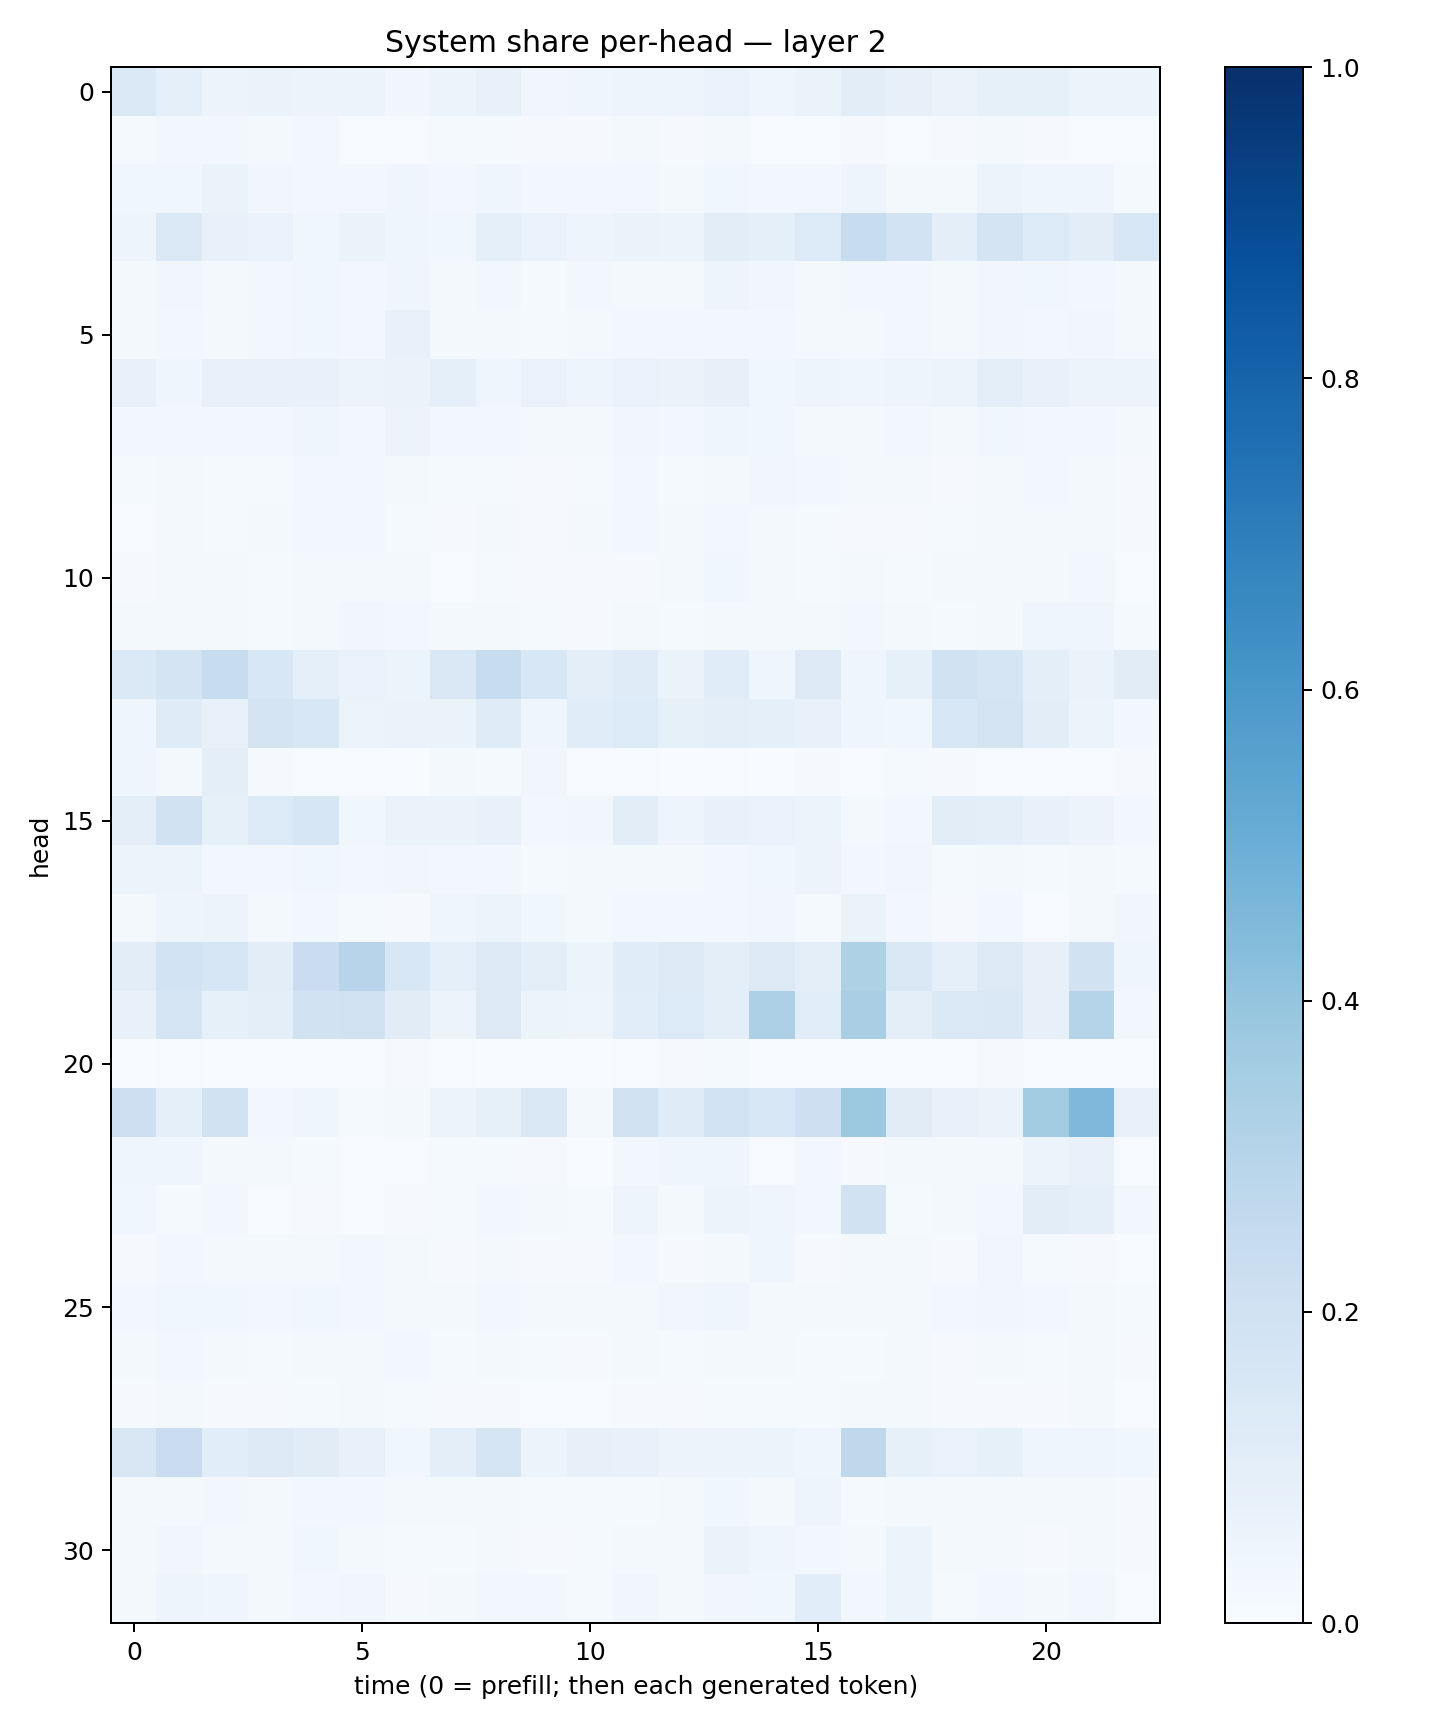

The file beside this chart, header and first rows:
0.13771574, 0.08887714, 0.055426832, 0.06499756, 0.057582665, 0.052697767, 0.033128154, 0.061662946, 0.07084002, 0.035149444, 0.04564754, 0.047350325, 0.04849137, 0.06914166, 0.045486208, 0.065847024, 0.10436729, 0.08001534, 0.062815614, 0.08367525, 0.08497139, 0.061575193, 0.060130294
0.01408, 0.02676, 0.02653, 0.02171, 0.02471, 0.00628, 0.00635, 0.01185, 0.01544, 0.01164, 0.01145, 0.01815, 0.009068, 0.01783, 0.007518, 0.006455, 0.01085, 0.007777, 0.01045, 0.01815, 0.01118, 0.006437, 0.004212
0.03905, 0.03649, 0.06493, 0.03384, 0.02651, 0.02981, 0.04581, 0.02552, 0.04226, 0.02986, 0.02527, 0.02882, 0.01898, 0.03612, 0.02383, 0.02602, 0.04718, 0.02254, 0.02116, 0.05114, 0.0433, 0.0395, 0.01455
0.04869, 0.1382, 0.07804, 0.06697, 0.03777, 0.06487, 0.03944, 0.03777, 0.09226, 0.06845, 0.05062, 0.06515, 0.06164, 0.1021, 0.08646, 0.1334, 0.2388, 0.1861, 0.09572, 0.1783, 0.1342, 0.104, 0.1541
0.01814, 0.0315, 0.02179, 0.02954, 0.03588, 0.03098, 0.04036, 0.0233, 0.02706, 0.01312, 0.02632, 0.02036, 0.02074, 0.04693, 0.03319, 0.01975, 0.0278, 0.02355, 0.02259, 0.03379, 0.03784, 0.02871, 0.01926
0.02036, 0.02891, 0.02286, 0.02578, 0.0358, 0.0288, 0.07738, 0.018, 0.01776, 0.01482, 0.01912, 0.02732, 0.02424, 0.0291, 0.03015, 0.01713, 0.02315, 0.02793, 0.02224, 0.03371, 0.02949, 0.0348, 0.01813
0.07622, 0.04638, 0.07368, 0.07162, 0.07221, 0.05774, 0.06494, 0.09179, 0.04604, 0.06805, 0.05011, 0.06656, 0.0634, 0.08156, 0.03833, 0.04992, 0.04226, 0.04965, 0.06196, 0.09442, 0.07525, 0.05479, 0.05653
0.02717, 0.03087, 0.02498, 0.02657, 0.03982, 0.02734, 0.05744, 0.02348, 0.02365, 0.01716, 0.02127, 0.03208, 0.02447, 0.04006, 0.03604, 0.01914, 0.02271, 0.02691, 0.02018, 0.03853, 0.02788, 0.02406, 0.01954
0.01264, 0.01982, 0.01333, 0.01272, 0.02693, 0.0242, 0.01836, 0.01415, 0.01443, 0.01013, 0.01202, 0.02596, 0.01489, 0.02251, 0.03358, 0.02348, 0.0184, 0.01853, 0.01069, 0.01878, 0.02468, 0.0175, 0.01151
0.007745, 0.01989, 0.01494, 0.01948, 0.02814, 0.02559, 0.01408, 0.01169, 0.01692, 0.009264, 0.01971, 0.02758, 0.01761, 0.024, 0.0175, 0.01187, 0.009894, 0.0116, 0.01307, 0.02321, 0.01877, 0.02053, 0.01014
0.01161, 0.02336, 0.01977, 0.01378, 0.0221, 0.0165, 0.01738, 0.007499, 0.0148, 0.01121, 0.009462, 0.011, 0.018, 0.03516, 0.01942, 0.01216, 0.01738, 0.01375, 0.01715, 0.02054, 0.02272, 0.02551, 0.005995
0.01658, 0.02003, 0.01899, 0.01431, 0.0175, 0.03224, 0.0295, 0.01867, 0.01827, 0.01284, 0.01115, 0.01963, 0.0156, 0.01889, 0.0188, 0.02262, 0.02417, 0.0209, 0.01545, 0.02191, 0.04483, 0.03934, 0.01459
0.1371, 0.1755, 0.2376, 0.1539, 0.09058, 0.06929, 0.05399, 0.1431, 0.2378, 0.1562, 0.09615, 0.1177, 0.0646, 0.1171, 0.04554, 0.1317, 0.0406, 0.08457, 0.1944, 0.1668, 0.09954, 0.06418, 0.1112
0.04656, 0.1189, 0.07369, 0.1775, 0.1538, 0.05867, 0.06332, 0.06535, 0.12, 0.0442, 0.1136, 0.1366, 0.08474, 0.09768, 0.09134, 0.07255, 0.03933, 0.03862, 0.1553, 0.1764, 0.105, 0.0624, 0.02759
0.04513, 0.02074, 0.0977, 0.008285, 0.005406, 0.005269, 0.003495, 0.01721, 0.01295, 0.03369, 0.005266, 0.003967, 0.002906, 0.004931, 0.00298, 0.009634, 0.003979, 0.01248, 0.01033, 0.007012, 0.004769, 0.00402, 0.009615
0.09396, 0.1894, 0.08467, 0.1345, 0.1592, 0.03786, 0.06271, 0.06287, 0.07573, 0.02652, 0.032, 0.1043, 0.04713, 0.07243, 0.07001, 0.0602, 0.0229, 0.0251, 0.1048, 0.098, 0.07045, 0.05842, 0.0246
0.05382, 0.05336, 0.02756, 0.02784, 0.0353, 0.02675, 0.03225, 0.02395, 0.02965, 0.01499, 0.01999, 0.02274, 0.02017, 0.02447, 0.03666, 0.05607, 0.0288, 0.03258, 0.01501, 0.01669, 0.01191, 0.02315, 0.01416
0.02323, 0.04916, 0.05699, 0.023, 0.03045, 0.01341, 0.009577, 0.04661, 0.06158, 0.03532, 0.02176, 0.0309, 0.02642, 0.02487, 0.03157, 0.012, 0.06606, 0.02562, 0.009338, 0.02432, 0.00659, 0.01578, 0.03149
0.1016, 0.1874, 0.1584, 0.1039, 0.2285, 0.2936, 0.1546, 0.092, 0.1314, 0.1002, 0.05346, 0.1149, 0.1302, 0.09579, 0.1287, 0.0944, 0.3239, 0.144, 0.09281, 0.1295, 0.08199, 0.1946, 0.04525
0.07349, 0.1685, 0.08438, 0.09716, 0.1879, 0.1969, 0.1109, 0.05544, 0.1253, 0.06157, 0.0476, 0.1075, 0.1361, 0.1002, 0.3256, 0.1059, 0.3373, 0.09777, 0.1384, 0.1466, 0.0798, 0.3019, 0.02835
0.003699, 0.004028, 0.003535, 0.002121, 0.003678, 0.002658, 0.009355, 0.005527, 0.003348, 0.002572, 0.001866, 0.00424, 0.01027, 0.01534, 0.002365, 0.002777, 0.0008785, 0.001518, 0.003321, 0.01139, 0.006574, 0.00441, 0.004411
0.2131, 0.08851, 0.1882, 0.02842, 0.04195, 0.01228, 0.01716, 0.06048, 0.08478, 0.1456, 0.02263, 0.1992, 0.1203, 0.1864, 0.1543, 0.2145, 0.3771, 0.1128, 0.07062, 0.06587, 0.3563, 0.4513, 0.07553
0.04135, 0.04682, 0.01981, 0.01677, 0.01406, 0.004735, 0.006034, 0.0124, 0.01195, 0.008958, 0.002254, 0.03047, 0.04369, 0.04645, 0.007344, 0.02769, 0.008637, 0.01612, 0.01781, 0.02007, 0.05251, 0.07628, 0.006549
0.03733, 0.01225, 0.02505, 0.005582, 0.01147, 0.0046, 0.008706, 0.01562, 0.02464, 0.02266, 0.01215, 0.04853, 0.02051, 0.05118, 0.04239, 0.02961, 0.1919, 0.01508, 0.01893, 0.02519, 0.104, 0.08802, 0.02865
0.01032, 0.02679, 0.01588, 0.01631, 0.02118, 0.02452, 0.01586, 0.01024, 0.01661, 0.009883, 0.01089, 0.02412, 0.009438, 0.02136, 0.04023, 0.009927, 0.01946, 0.01633, 0.01134, 0.03163, 0.01277, 0.01057, 0.006956
0.02812, 0.03762, 0.03755, 0.02448, 0.0384, 0.02479, 0.02215, 0.02288, 0.02631, 0.02064, 0.01781, 0.02341, 0.03203, 0.03967, 0.01889, 0.01682, 0.01962, 0.02062, 0.0269, 0.03411, 0.02933, 0.0199, 0.01251
0.01782, 0.028, 0.01829, 0.01364, 0.02005, 0.01704, 0.03012, 0.01478, 0.01998, 0.01454, 0.0113, 0.01956, 0.01356, 0.01791, 0.01723, 0.01236, 0.01452, 0.01745, 0.01091, 0.02158, 0.01555, 0.02076, 0.008905
0.00805, 0.01737, 0.01149, 0.007968, 0.01503, 0.01594, 0.01433, 0.009023, 0.01012, 0.007449, 0.005959, 0.01024, 0.01036, 0.01375, 0.0144, 0.01237, 0.01587, 0.01659, 0.009687, 0.01124, 0.01051, 0.0165, 0.005096
0.15, 0.2285, 0.107, 0.1281, 0.1132, 0.07413, 0.03788, 0.1015, 0.1654, 0.0599, 0.07847, 0.07063, 0.0583, 0.05684, 0.06104, 0.03941, 0.2712, 0.08492, 0.06661, 0.08504, 0.04541, 0.04355, 0.03554
0.0218, 0.02325, 0.02918, 0.01729, 0.02882, 0.03056, 0.02111, 0.01567, 0.01668, 0.01264, 0.01349, 0.012, 0.02032, 0.03735, 0.02159, 0.04834, 0.01393, 0.02215, 0.02014, 0.02026, 0.0171, 0.02207, 0.009307
0.02035, 0.03183, 0.01822, 0.02042, 0.03784, 0.01569, 0.01395, 0.01447, 0.01925, 0.009117, 0.01337, 0.01827, 0.01898, 0.06502, 0.04026, 0.02443, 0.01672, 0.06097, 0.01736, 0.01637, 0.01142, 0.01639, 0.009253
0.02061, 0.04752, 0.0426, 0.02239, 0.02944, 0.03333, 0.01125, 0.0172, 0.02483, 0.02415, 0.01347, 0.03311, 0.02111, 0.03486, 0.03541, 0.1067, 0.02678, 0.05188, 0.01547, 0.02775, 0.01703, 0.02425, 0.007594
